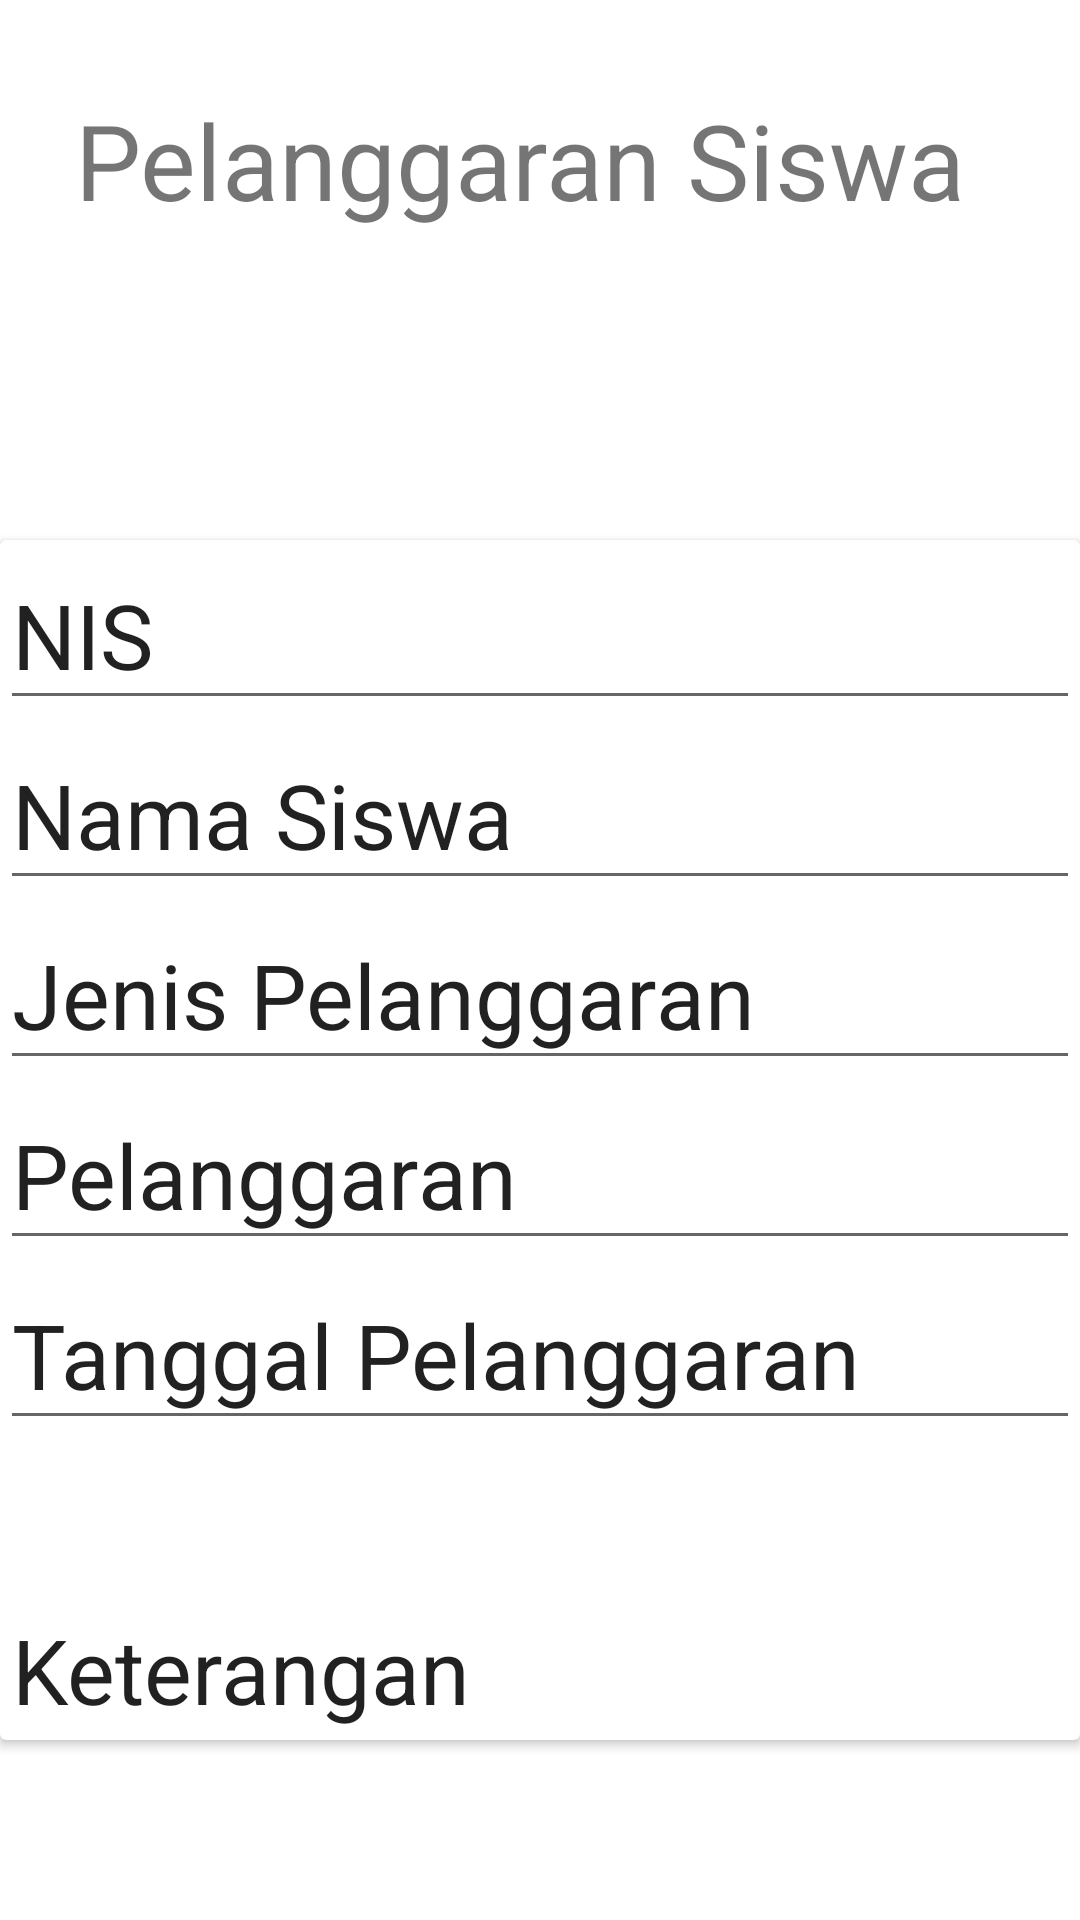

This screen was rendered from an Android layout file. Write that file and the resources it references.
<!-- AndroidManifest.xml: application theme Theme.ProjectNoe -->
<!-- res/layout/activity_input.xml -->
<?xml version="1.0" encoding="utf-8"?>
<LinearLayout xmlns:android="http://schemas.android.com/apk/res/android"
    xmlns:app="http://schemas.android.com/apk/res-auto"
    xmlns:tools="http://schemas.android.com/tools"
    android:layout_width="match_parent"
    android:layout_height="match_parent"
    tools:context=".InputActivity"
    android:orientation="vertical">

    <TextView
        android:layout_width="match_parent"
        android:layout_height="100dp"
        android:text="Pelanggaran Siswa"
        android:textSize="35dp"
        android:layout_marginTop="30dp"
        android:layout_marginLeft="25dp"/>

    <androidx.cardview.widget.CardView
        android:layout_width="match_parent"
        android:layout_height="400dp"
        android:layout_marginTop="50dp"
        android:background="#DCBBBB">
        <LinearLayout
            android:layout_width="match_parent"
            android:layout_height="wrap_content"
            android:orientation="vertical">

            <EditText
                android:layout_width="match_parent"
                android:layout_height="60dp"
                android:text="NIS"
                android:textSize="30dp"/>
            <EditText
                android:layout_width="match_parent"
                android:layout_height="60dp"
                android:text="Nama Siswa"
                android:textSize="30dp"/>
            <EditText
                android:layout_width="match_parent"
                android:layout_height="60dp"
                android:text="Jenis Pelanggaran"
                android:textSize="30dp"/>
            <EditText
                android:layout_width="match_parent"
                android:layout_height="60dp"
                android:text="Pelanggaran"
                android:textSize="30dp"/>
            <EditText
                android:layout_width="match_parent"
                android:layout_height="60dp"
                android:text="Tanggal Pelanggaran"
                android:textSize="30dp"/>
            <EditText
                android:layout_width="match_parent"
                android:layout_height="150dp"
                android:text="Keterangan"
                android:textSize="30dp"/>
        </LinearLayout>
    </androidx.cardview.widget.CardView>

</LinearLayout>
<!-- resources referenced by this layout -->
<resources>
  <style name="Theme.ProjectNoe" parent="Theme.MaterialComponents.DayNight.DarkActionBar">
          
          <item name="colorPrimary">@color/purple_500</item>
          <item name="colorPrimaryVariant">@color/purple_700</item>
          <item name="colorOnPrimary">@color/white</item>
          
          <item name="colorSecondary">@color/teal_200</item>
          <item name="colorSecondaryVariant">@color/teal_700</item>
          <item name="colorOnSecondary">@color/black</item>
          
          <item name="android:statusBarColor">?attr/colorPrimaryVariant</item>
          
      </style>
  <!-- not gathered from this repository: default colours our renderer supplied (Android Studio template values) -->
  <color name="purple_500">#FF6200EE</color>
  <color name="purple_700">#FF3700B3</color>
  <color name="teal_200">#FF03DAC5</color>
  <color name="teal_700">#FF018786</color>
  <color name="black">#FF000000</color>
  <color name="white">#FFFFFFFF</color>
</resources>
